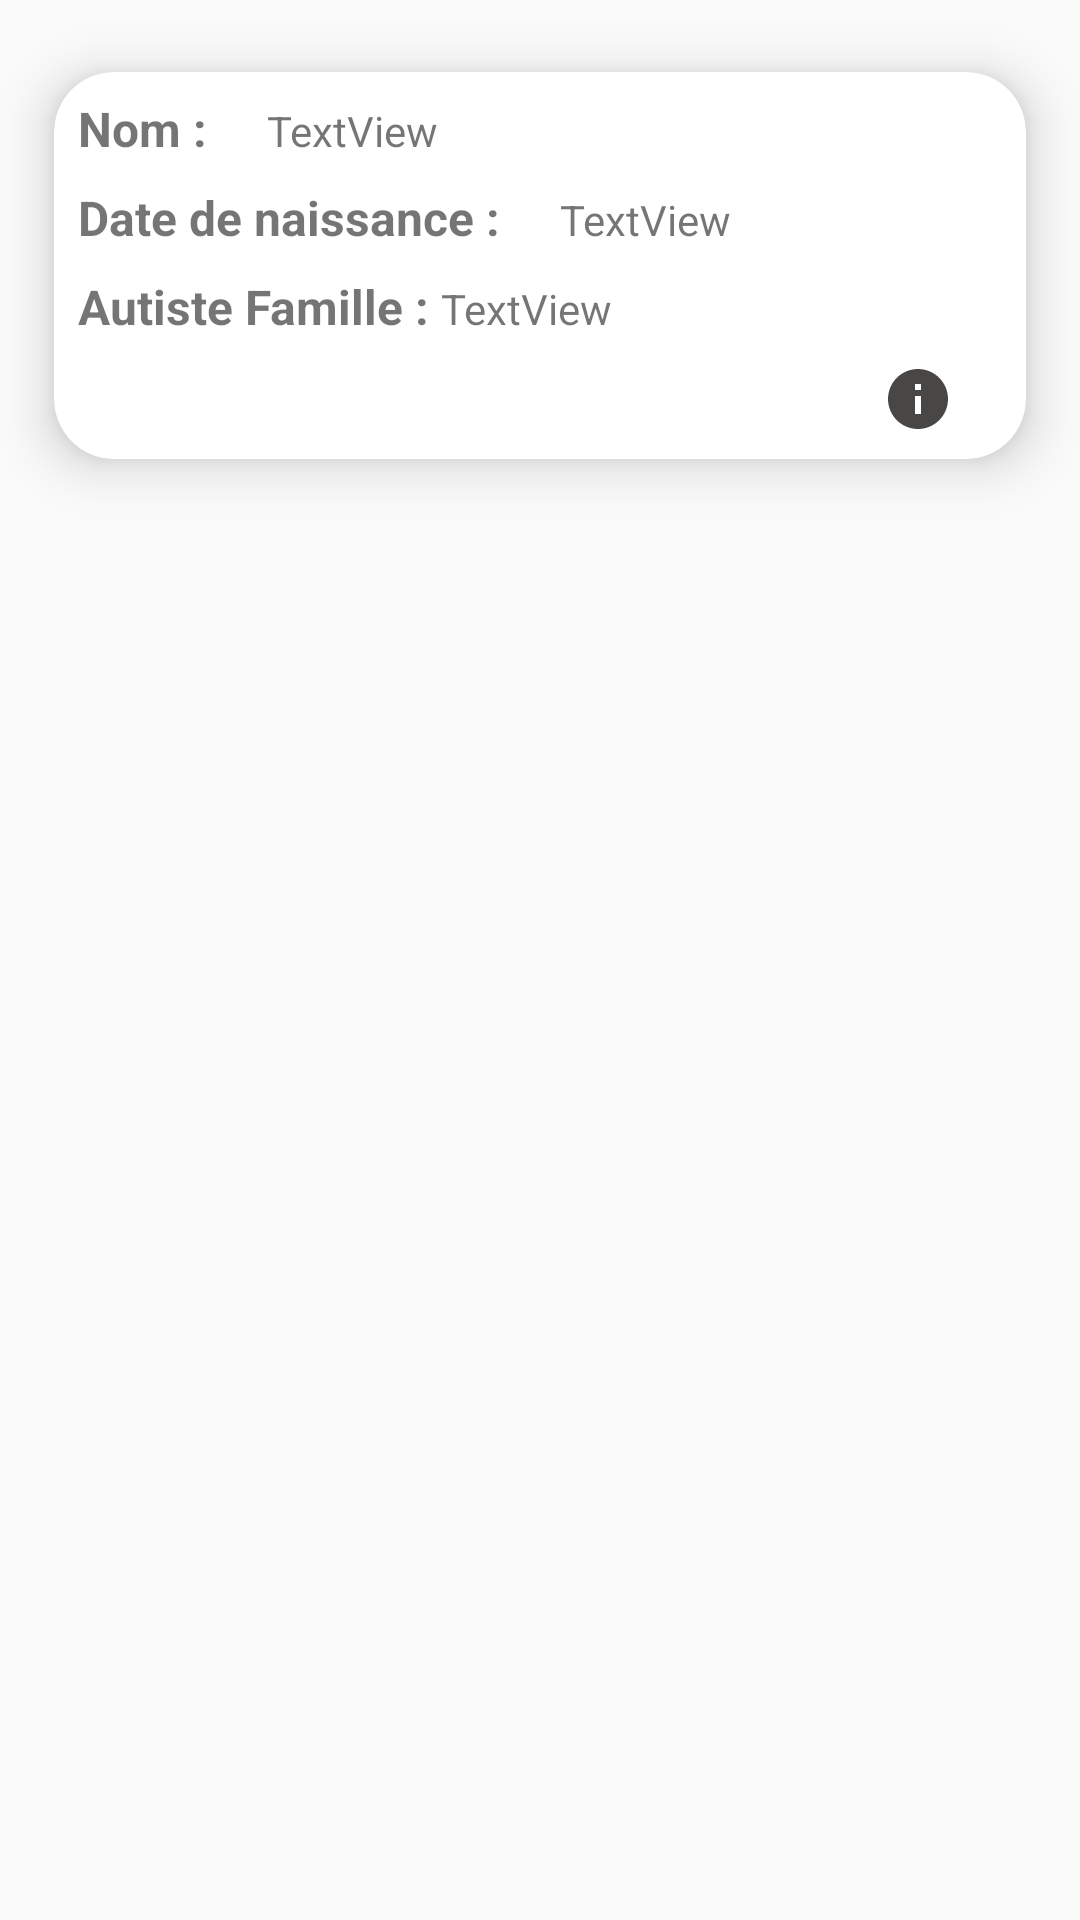

Layout XML and referenced resources for this Android screen:
<!-- AndroidManifest.xml: application theme Theme.AppCompat.Light -->
<!-- res/layout/itempatient.xml -->
<?xml version="1.0" encoding="utf-8"?>
<androidx.constraintlayout.widget.ConstraintLayout xmlns:android="http://schemas.android.com/apk/res/android"
    xmlns:app="http://schemas.android.com/apk/res-auto"
    android:layout_width="match_parent"
    android:layout_height="wrap_content"
    android:layout_marginBottom="8dp">

    <androidx.cardview.widget.CardView
        android:layout_width="match_parent"
        android:layout_height="wrap_content"
        app:layout_constraintBottom_toBottomOf="parent"
        app:layout_constraintEnd_toEndOf="parent"
        app:layout_constraintStart_toStartOf="parent"
        app:layout_constraintTop_toTopOf="parent"
        app:layout_constraintVertical_bias="0.0"
        app:cardElevation="10dp"
        app:cardCornerRadius="20dp"
        app:cardBackgroundColor="@color/white"
        app:cardMaxElevation="12dp"
        app:cardPreventCornerOverlap="true"
        app:cardUseCompatPadding="true">

        <LinearLayout
            android:layout_width="match_parent"
            android:layout_height="wrap_content"
            android:orientation="vertical"
            android:layout_margin="8dp">

            <LinearLayout
                android:layout_width="match_parent"
                android:layout_height="wrap_content"
                android:orientation="horizontal"
                android:layout_marginBottom="8dp">

                <TextView
                    android:id="@+id/textView15"
                    android:layout_width="wrap_content"
                    android:layout_height="wrap_content"
                    android:layout_marginRight="16dp"
                    android:textStyle="bold"
                    android:textSize="16dp"
                    android:text="Nom : " />

                <TextView
                    android:id="@+id/nom_patient_item"
                    android:layout_width="wrap_content"
                    android:layout_height="wrap_content"
                    android:text="TextView" />
            </LinearLayout>

            <LinearLayout
                android:layout_width="match_parent"
                android:layout_height="wrap_content"
                android:orientation="horizontal"
                android:layout_marginBottom="8dp">

                <TextView
                    android:id="@+id/textView17"
                    android:layout_width="wrap_content"
                    android:layout_height="wrap_content"
                    android:layout_marginRight="16dp"
                    android:textStyle="bold"
                    android:textSize="16dp"
                    android:text="Date de naissance : "/>

                <TextView
                    android:id="@+id/datenaissance_patient_item"
                    android:layout_width="wrap_content"
                    android:layout_height="wrap_content"
                    android:text="TextView" />
            </LinearLayout>

            <LinearLayout
                android:layout_width="match_parent"
                android:layout_height="wrap_content"
                android:orientation="horizontal"
                android:layout_marginBottom="8dp">

                <TextView
                    android:id="@+id/textView18"
                    android:layout_width="wrap_content"
                    android:layout_height="wrap_content"
                    android:textStyle="bold"
                    android:textSize="16dp"
                    android:text="Autiste Famille : " />

                <TextView
                    android:id="@+id/af_patient_item"
                    android:layout_width="wrap_content"
                    android:layout_height="wrap_content"
                    android:text="TextView" />
            </LinearLayout>

            <ImageView
                android:id="@+id/info_patient_img"
                android:layout_width="wrap_content"
                android:layout_height="wrap_content"
                android:layout_gravity="right"
                android:layout_marginRight="16dp"
                app:srcCompat="@drawable/ic_baseline_info_24" />
        </LinearLayout>
    </androidx.cardview.widget.CardView>
</androidx.constraintlayout.widget.ConstraintLayout>
<!-- resources referenced by this layout -->
<resources>
  <color name="white">#FFFFFFFF</color>
  <!-- drawable ic_baseline_info_24 (drawable) -->
  <vector android:height="24dp" android:tint="#494646"
      android:viewportHeight="24" android:viewportWidth="24"
      android:width="24dp" xmlns:android="http://schemas.android.com/apk/res/android">
      <path android:fillColor="@android:color/white" android:pathData="M12,2C6.48,2 2,6.48 2,12s4.48,10 10,10 10,-4.48 10,-10S17.52,2 12,2zM13,17h-2v-6h2v6zM13,9h-2L11,7h2v2z"/>
  </vector>
</resources>
